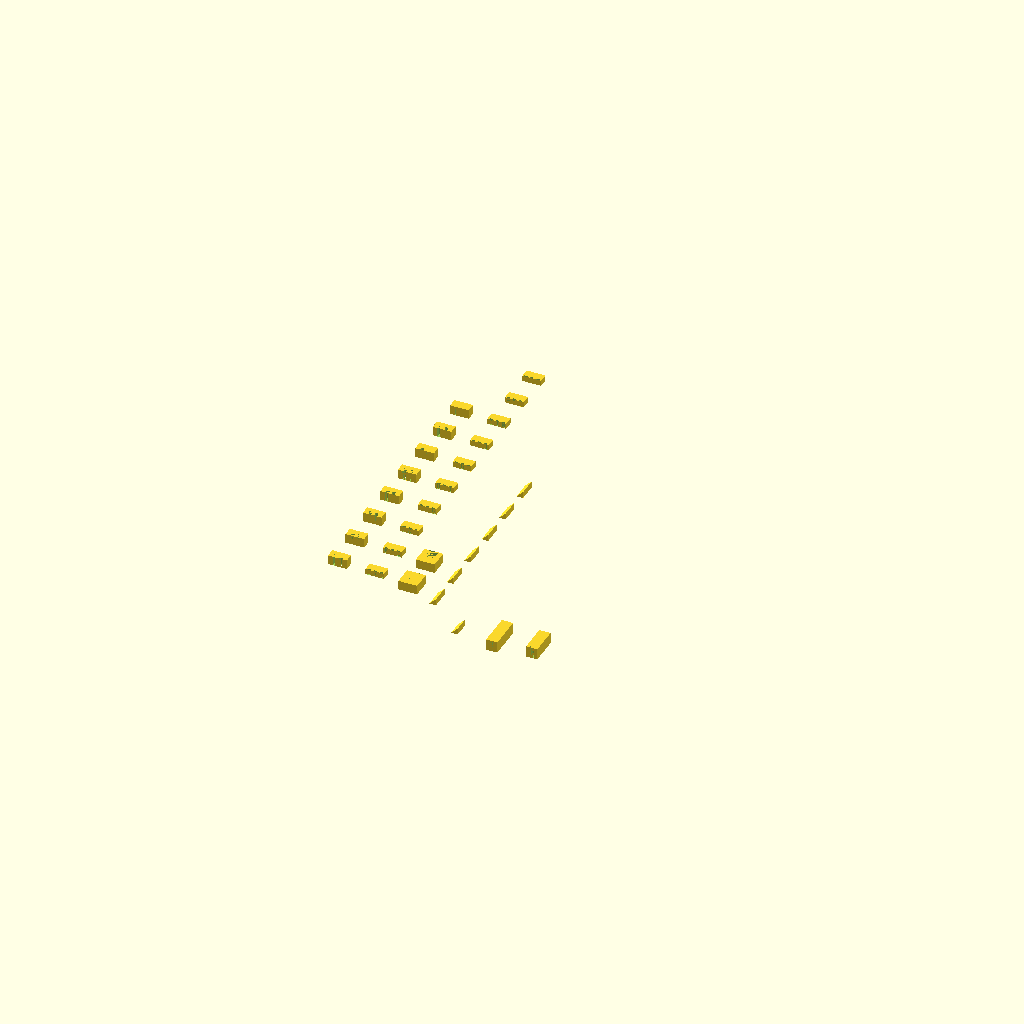
Cell 1: the model at its default parameters.
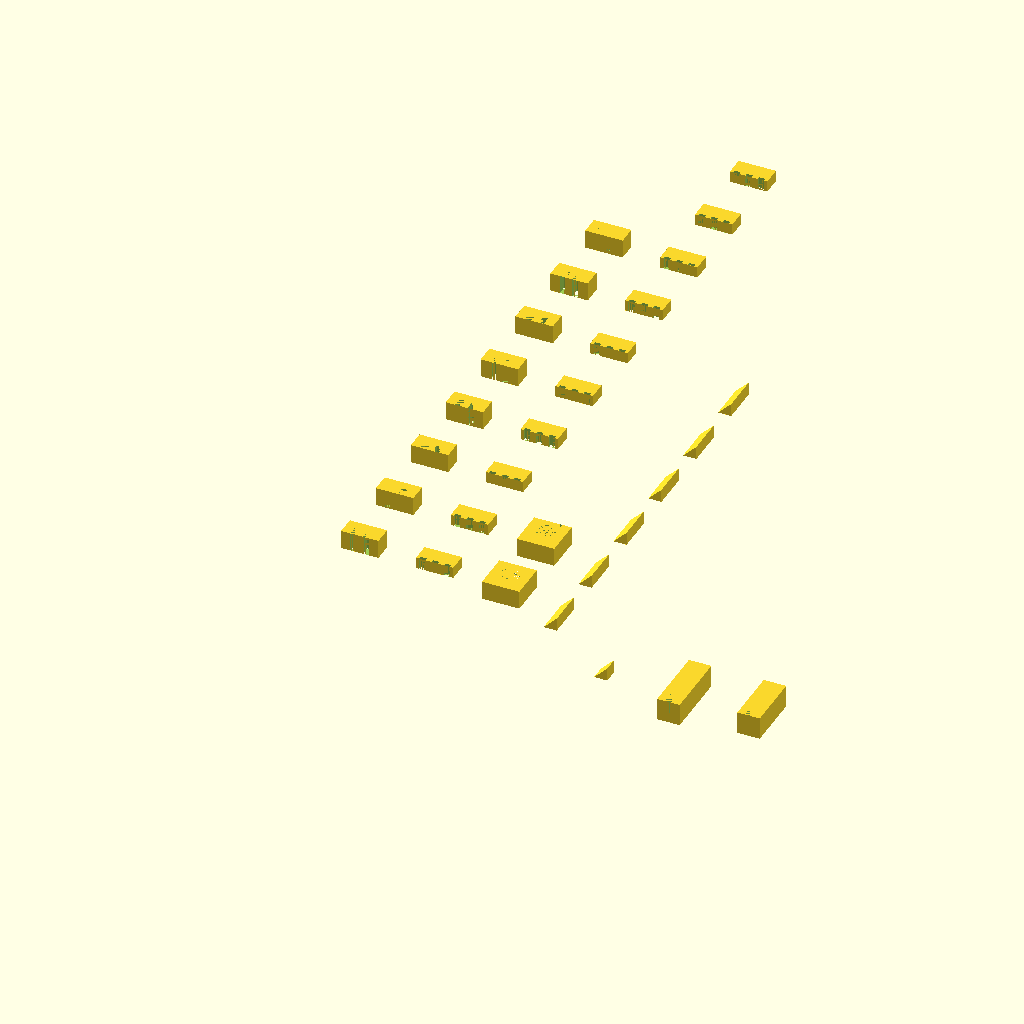
Cell 2: UNIT = 50.8 (everything else at default).
All cells are drawn from one camera (rotation 55°, 0°, 25°, orthographic, colour scheme Cornfield), so only the parameter changes between them.
Source of the model, matchbox-castle.scad:
UNIT = 25.4;
$fn=100;

castle();

module castle() {
    spacing = UNIT;
    for (a =[1:8]) translate([0,spacing*a,0]) rotate([90,0,0]) wall();
    for (a =[1:10]) translate([spacing,spacing*a,0]) rotate([90,0,0]) fence();
    for (a =[1:2]) translate([spacing*2,spacing*a,0]) rotate([90,0,0]) gate();
    for (a =[1:6]) translate([spacing*3,spacing*a,0]) rotate([90,135,0]) roof(UNIT/2);
    translate([spacing*4, 0, 0])rotate([90,135,0]) roof(10); //??????
    translate([spacing*5, 0, 0]) rotate([90,0,0]) tower(UNIT*0.91);
    translate([spacing*6, 0, 0]) rotate([90,0,0]) tower(UNIT*0.76);
    
}


module wall() {
    difference() {
        cube([UNIT/2, UNIT/4, UNIT/4]);
        translate([UNIT/8,0,UNIT/8]) cube([UNIT/12, UNIT/4, UNIT/8]);
        translate([UNIT*(7/24),0,UNIT/8]) cube([UNIT/12, UNIT/4, UNIT/8]);
    }
}

module gate() {
    difference() {
        cube([UNIT/2, UNIT/4, UNIT/2]);
        translate([UNIT/8,0,0]) cube([UNIT/4, UNIT/4, UNIT/5]);
        translate([UNIT/4,UNIT/4,UNIT/5]) rotate([90,0,0]) cylinder(UNIT/4, UNIT/8, UNIT/8);
    }
}

module fence() {
    difference() {
        cube([UNIT/2, UNIT*(3/20), UNIT/4]);
        translate([UNIT*(9/24),0,UNIT*(5/24)]) cube([UNIT/12, UNIT/4, UNIT/24]);
        translate([UNIT*(5/24),0,UNIT*(5/24)]) cube([UNIT/12, UNIT/4, UNIT/24]);
        translate([UNIT*(1/24),0,UNIT*(5/24)]) cube([UNIT/12, UNIT/4, UNIT/24]);
    }
}

module tower(height) {
    difference() {
        opening_height = UNIT*0.17;
        cube([UNIT*(3/10), UNIT*(3/10), height]);
        translate([UNIT*(1/10),0,height-opening_height]) cube([UNIT*(1/10), UNIT*(3/10), opening_height]);
    }
}

module roof(lenght) {
    linear_extrude(lenght) polygon([[0,0],[UNIT/4,0],[UNIT/8,UNIT/8]]);
}
Customizer parameters (derived from the source; name, type, default, range or options):
UNIT: number, default 25.4
